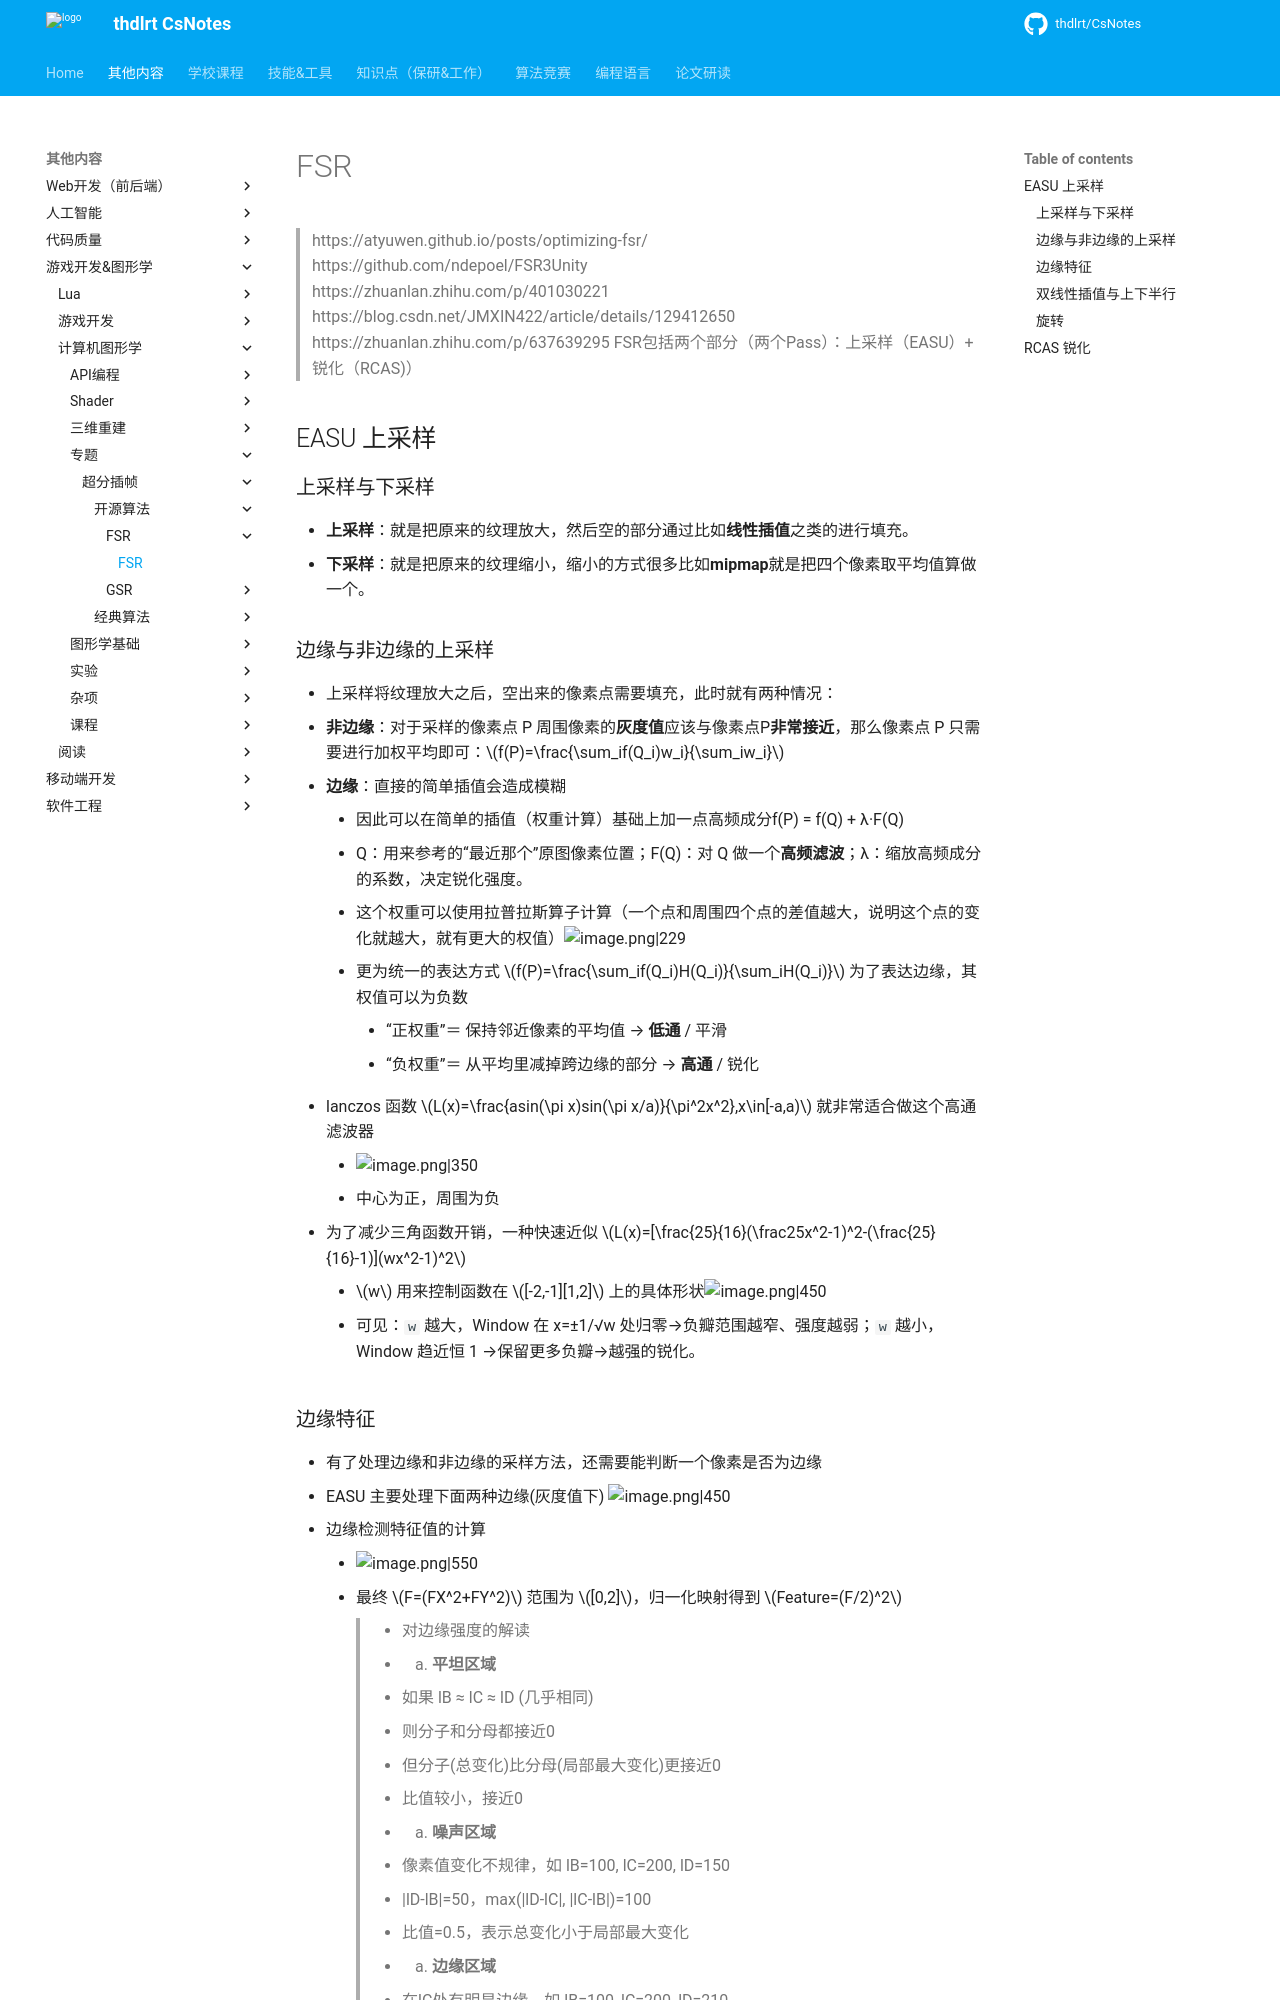

repository: thdlrt/CsNotes · page: 其他内容/游戏开发&图形学/计算机图形学/专题/超分插帧/开源算法/FSR/FSR/index.html · generator: mkdocs

>https://atyuwen.github.io/posts/optimizing-fsr/  
  https://github.com/ndepoel/FSR3Unity  
  https://zhuanlan.zhihu.com/p/401030221
  https://blog.csdn.net/JMXIN422/article/details/129412650
  https://zhuanlan.zhihu.com/p/637639295
FSR包括两个部分（两个Pass）：上采样（EASU）+ 锐化（RCAS)）
## EASU 上采样
### 上采样与下采样
- **上采样**：就是把原来的纹理放大，然后空的部分通过比如**线性插值**之类的进行填充。
- **下采样**：就是把原来的纹理缩小，缩小的方式很多比如**mipmap**就是把四个像素取平均值算做一个。
### 边缘与非边缘的上采样
- 上采样将纹理放大之后，空出来的像素点需要填充，此时就有两种情况：
- **非边缘**：对于采样的像素点 P 周围像素的**灰度值**应该与像素点P**非常接近**，那么像素点 P 只需要进行加权平均即可：$f(P)=\frac{\sum_if(Q_i)w_i}{\sum_iw_i}$

- **边缘**：直接的简单插值会造成模糊
	- 因此可以在简单的插值（权重计算）基础上加一点高频成分f(P) = f(Q) + λ·F(Q)
	- Q：用来参考的“最近那个”原图像素位置；F(Q)：对 Q 做一个**高频滤波**；λ：缩放高频成分的系数，决定锐化强度。
	- 这个权重可以使用拉普拉斯算子计算（一个点和周围四个点的差值越大，说明这个点的变化就越大，就有更大的权值）![image.png|229](https://thdlrt.oss-cn-beijing.aliyuncs.com/undefined20250421015710.png)
	- 更为统一的表达方式 $f(P)=\frac{\sum_if(Q_i)H(Q_i)}{\sum_iH(Q_i)}$ 为了表达边缘，其权值可以为负数
		- “正权重”＝ 保持邻近像素的平均值 → **低通** / 平滑
		- “负权重”＝ 从平均里减掉跨边缘的部分 → **高通** / 锐化
- lanczos 函数 $L(x)=\frac{asin(\pi x)sin(\pi x/a)}{\pi^2x^2},x\in[-a,a)$ 就非常适合做这个高通滤波器
	- ![image.png|350](https://thdlrt.oss-cn-beijing.aliyuncs.com/undefined20250421020734.png)
	- 中心为正，周围为负
- 为了减少三角函数开销，一种快速近似 $L(x)=[\frac{25}{16}(\frac25x^2-1)^2-(\frac{25}{16}-1)](wx^2-1)^2$
	- $w$ 用来控制函数在 $[-2,-1][1,2]$ 上的具体形状![image.png|450](https://thdlrt.oss-cn-beijing.aliyuncs.com/undefined20250421022130.png)
	- 可见：`w` 越大，Window 在 x=±1/√w 处归零→负瓣范围越窄、强度越弱；`w` 越小，Window 趋近恒 1 →保留更多负瓣→越强的锐化。
